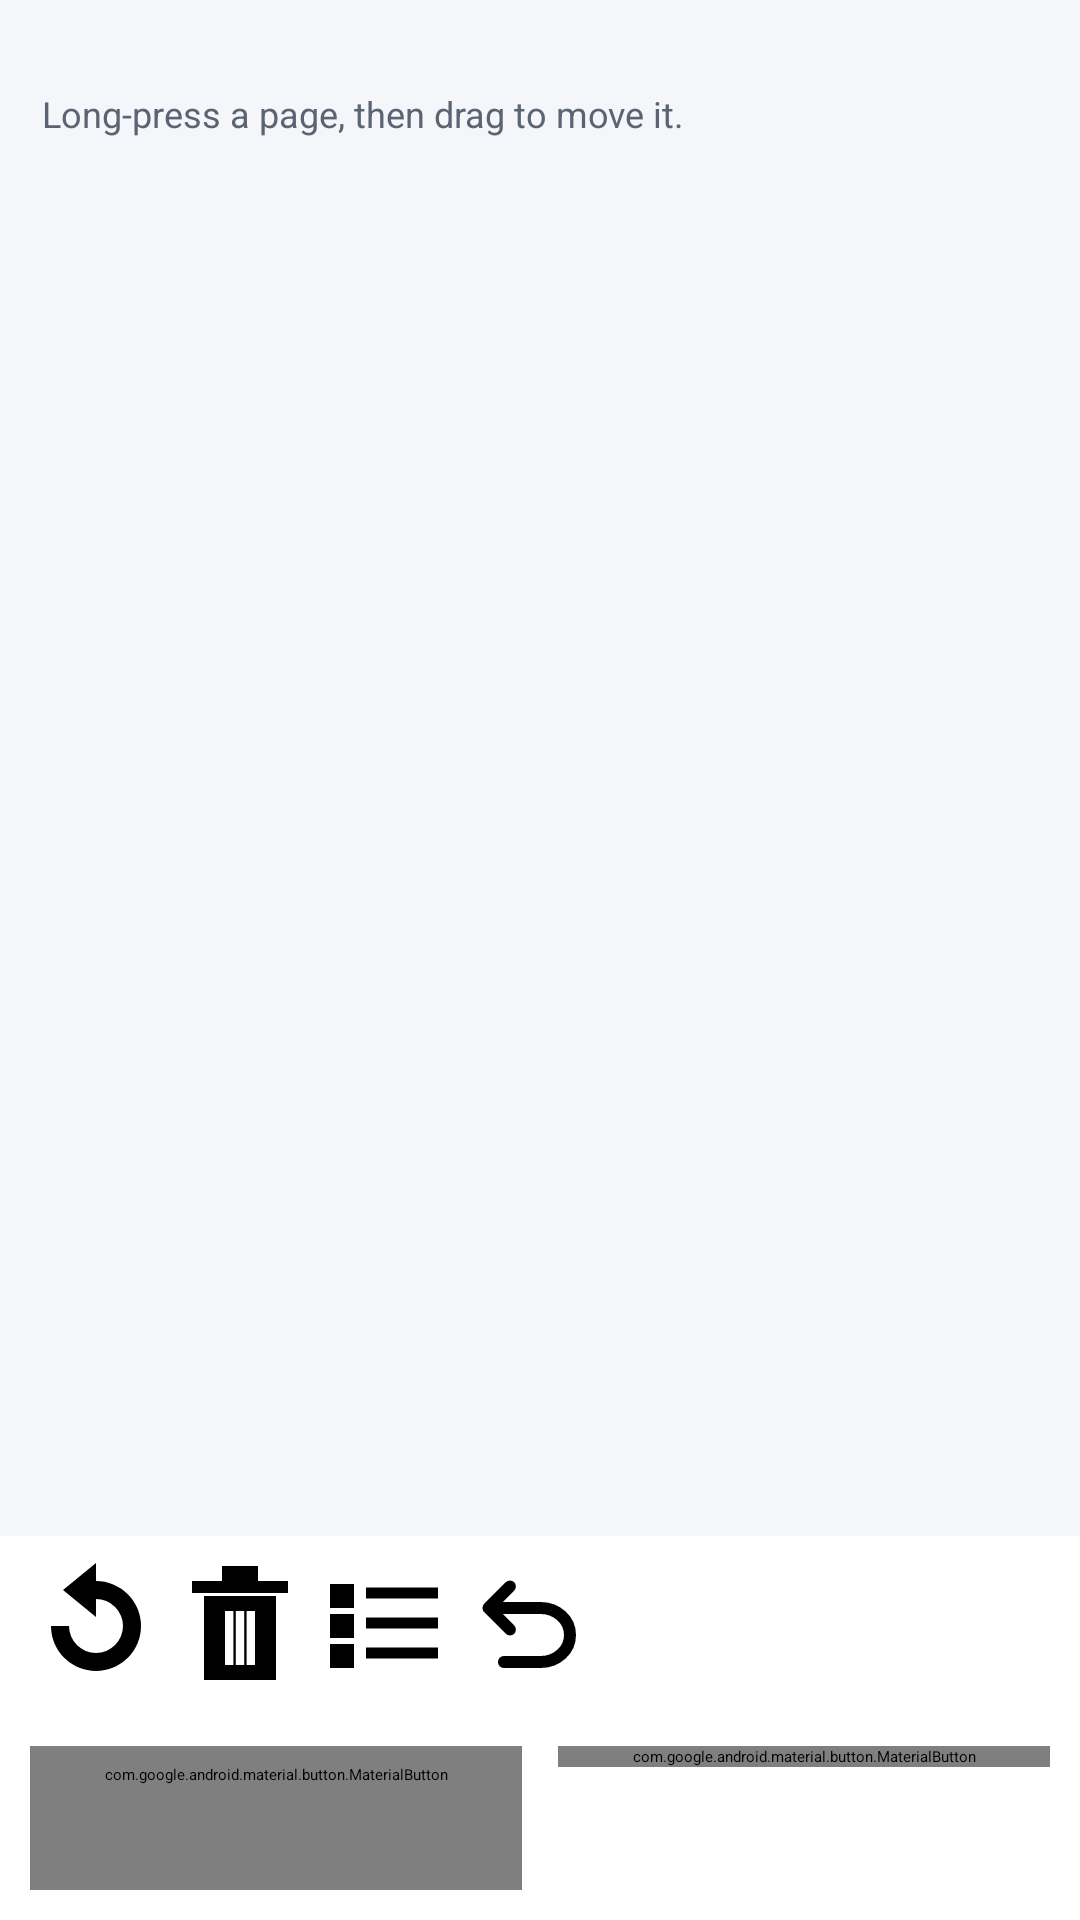

This screen was rendered from an Android layout file. Write that file and the resources it references.
<!-- AndroidManifest.xml: application theme Theme.PDFsmith -->
<!-- res/layout/activity_pages.xml -->
<?xml version="1.0" encoding="utf-8"?>
<LinearLayout xmlns:android="http://schemas.android.com/apk/res/android"
    xmlns:app="http://schemas.android.com/apk/res-auto"
    xmlns:tools="http://schemas.android.com/tools"
    android:layout_width="match_parent"
    android:layout_height="match_parent"
    android:background="@color/app_background"
    android:orientation="vertical">

    <com.google.android.material.appbar.MaterialToolbar
        android:id="@+id/toolbar"
        android:layout_width="match_parent"
        android:layout_height="?attr/actionBarSize"
        android:background="?attr/colorPrimary"
        app:navigationIcon="@drawable/ic_back"
        app:navigationIconTint="?attr/colorOnPrimary"
        app:title="@string/tool_pages"
        app:titleTextColor="?attr/colorOnPrimary" />

    <TextView
        android:id="@+id/info"
        android:layout_width="match_parent"
        android:layout_height="wrap_content"
        android:paddingStart="14dp"
        android:paddingTop="10dp"
        android:paddingEnd="14dp"
        android:paddingBottom="2dp"
        android:textColor="@color/text_primary"
        android:textSize="13sp"
        tools:text="3 pages" />

    <TextView
        android:layout_width="match_parent"
        android:layout_height="wrap_content"
        android:paddingStart="14dp"
        android:paddingEnd="14dp"
        android:paddingBottom="6dp"
        android:text="@string/hint_reorder"
        android:textColor="@color/text_secondary"
        android:textSize="12sp" />

    <androidx.recyclerview.widget.RecyclerView
        android:overScrollMode="never"
        android:id="@+id/recycler"
        android:layout_width="match_parent"
        android:layout_height="0dp"
        android:layout_weight="1"
        android:clipToPadding="false"
        android:paddingStart="6dp"
        android:paddingEnd="6dp"
        android:paddingBottom="8dp" />

    <HorizontalScrollView
        android:overScrollMode="never"
        android:layout_width="match_parent"
        android:layout_height="wrap_content"
        android:background="@color/surface"
        android:scrollbars="none">

        <LinearLayout
            android:layout_width="wrap_content"
            android:layout_height="wrap_content"
            android:orientation="horizontal"
            android:paddingStart="8dp"
            android:paddingTop="6dp"
            android:paddingEnd="8dp"
            android:paddingBottom="6dp">

            <ImageButton
                android:id="@+id/btnRotate"
                android:layout_width="48dp"
                android:layout_height="48dp"
                android:background="?attr/selectableItemBackgroundBorderless"
                android:contentDescription="@string/action_rotate"
                android:src="@drawable/ic_rotate"
                app:tint="@color/text_primary" />

            <ImageButton
                android:id="@+id/btnDelete"
                android:layout_width="48dp"
                android:layout_height="48dp"
                android:background="?attr/selectableItemBackgroundBorderless"
                android:contentDescription="@string/action_delete"
                android:src="@drawable/ic_delete"
                app:tint="@color/danger" />

            <ImageButton
                android:id="@+id/btnSelectAll"
                android:layout_width="48dp"
                android:layout_height="48dp"
                android:background="?attr/selectableItemBackgroundBorderless"
                android:contentDescription="@string/action_select_all"
                android:src="@drawable/ic_select_all"
                app:tint="@color/text_primary" />

            <ImageButton
                android:id="@+id/btnUndo"
                android:layout_width="48dp"
                android:layout_height="48dp"
                android:background="?attr/selectableItemBackgroundBorderless"
                android:contentDescription="@string/action_undo"
                android:src="@drawable/ic_undo"
                app:tint="@color/text_primary" />
        </LinearLayout>
    </HorizontalScrollView>

    <LinearLayout
        android:layout_width="match_parent"
        android:layout_height="wrap_content"
        android:background="@color/surface"
        android:orientation="horizontal"
        android:padding="10dp">

        <com.google.android.material.button.MaterialButton
            android:id="@+id/btnExtract"
            style="@style/Widget.KavoPDF.Button.Outlined"
            android:layout_width="0dp"
            android:layout_height="wrap_content"
            android:layout_marginEnd="6dp"
            android:layout_weight="1"
            android:enabled="false"
            android:text="@string/tool_extract" />

        <com.google.android.material.button.MaterialButton
            android:id="@+id/btnSave"
            android:layout_width="0dp"
            android:layout_height="wrap_content"
            android:layout_marginStart="6dp"
            android:layout_weight="1"
            android:enabled="false"
            android:text="@string/action_save_as" />
    </LinearLayout>

</LinearLayout>
<!-- resources referenced by this layout -->
<resources>
  <color name="app_background">#FFF5F6FA</color>
  <color name="danger">#FFC92A2A</color>
  <color name="surface">#FFFFFFFF</color>
  <color name="text_primary">#FF16181D</color>
  <color name="text_secondary">#FF5B6472</color>
  <!-- drawable ic_back (drawable) -->
  <?xml version="1.0" encoding="utf-8"?>
  <vector xmlns:android="http://schemas.android.com/apk/res/android"
      android:width="24dp" android:height="24dp"
      android:viewportWidth="24" android:viewportHeight="24"
  >
          <path android:fillColor="#FF000000" android:pathData="M20,11H7.8l5.6,-5.6L12,4l-8,8l8,8l1.4,-1.4L7.8,13H20z"/>
  </vector>
  <!-- drawable ic_rotate (drawable) -->
  <?xml version="1.0" encoding="utf-8"?>
  <vector xmlns:android="http://schemas.android.com/apk/res/android"
      android:width="24dp" android:height="24dp"
      android:viewportWidth="24" android:viewportHeight="24"
  >
          <path android:fillColor="#FF000000" android:pathData="M12,4.5V1.5L6.5,6l5.5,4.5V7.5a4.5,4.5 0 1,1 -4.5,4.5H4.5A7.5,7.5 0 1,0 12,4.5z"/>
  </vector>
  <string name="action_delete">Delete</string>
  <string name="action_rotate">Rotate</string>
  <string name="action_save_as">Save as</string>
  <string name="action_select_all">Select all</string>
  <string name="action_undo">Undo</string>
  <string name="hint_reorder">Long-press a page, then drag to move it.</string>
  <string name="tool_extract">Extract images</string>
  <string name="tool_pages">Organize pages</string>
  <style name="Widget.KavoPDF.Button.Outlined" parent="Widget.Material3.Button.OutlinedButton">
          <item name="shapeAppearance">@style/ShapeAppearance.KavoPDF.Pill</item>
      </style>
  <style name="ShapeAppearance.KavoPDF.Pill" parent="">
          <item name="cornerFamily">rounded</item>
          <item name="cornerSize">50%</item>
      </style>
  <color name="white">#FFFFFFFF</color>
  <color name="brand_secondary">#FF0C8599</color>
  <color name="brand_secondary_container">#FFD3F1F5</color>
  <style name="Animation.PDFsmith" parent="@android:style/Animation.Activity">
          <item name="android:activityOpenEnterAnimation">@anim/slide_in_right</item>
          <item name="android:activityOpenExitAnimation">@anim/fade_out_slight</item>
          <item name="android:activityCloseEnterAnimation">@anim/fade_in_slight</item>
          <item name="android:activityCloseExitAnimation">@anim/slide_out_right</item>
      </style>
  <style name="Widget.KavoPDF.Button" parent="Widget.Material3.Button">
          <item name="shapeAppearance">@style/ShapeAppearance.KavoPDF.Pill</item>
      </style>
  <style name="ShapeAppearance.KavoPDF.CornerExtraSmall" parent="">
          <item name="cornerFamily">rounded</item><item name="cornerSize">8dp</item>
      </style>
  <style name="ShapeAppearance.KavoPDF.CornerSmall" parent="">
          <item name="cornerFamily">rounded</item><item name="cornerSize">12dp</item>
      </style>
  <style name="ShapeAppearance.KavoPDF.CornerMedium" parent="">
          <item name="cornerFamily">rounded</item><item name="cornerSize">16dp</item>
      </style>
  <style name="ShapeAppearance.KavoPDF.CornerLarge" parent="">
          <item name="cornerFamily">rounded</item><item name="cornerSize">24dp</item>
      </style>
  <style name="ShapeAppearance.KavoPDF.CornerExtraLarge" parent="">
          <item name="cornerFamily">rounded</item><item name="cornerSize">32dp</item>
      </style>
  <style name="ThemeOverlay.KavoPDF.Dialog" parent="ThemeOverlay.Material3.MaterialAlertDialog">
          <item name="shapeAppearanceOverlay">@style/ShapeAppearance.KavoPDF.Dialog</item>
          <item name="android:windowBackground">@drawable/bg_dialog_rounded</item>
          <item name="android:backgroundDimAmount">0.55</item>
      </style>
  <color name="field_bg">#FFF0F1F5</color>
  <style name="ShapeAppearance.KavoPDF.Dialog" parent="">
          <item name="cornerFamily">rounded</item>
          <item name="cornerSize">26dp</item>
      </style>
</resources>
